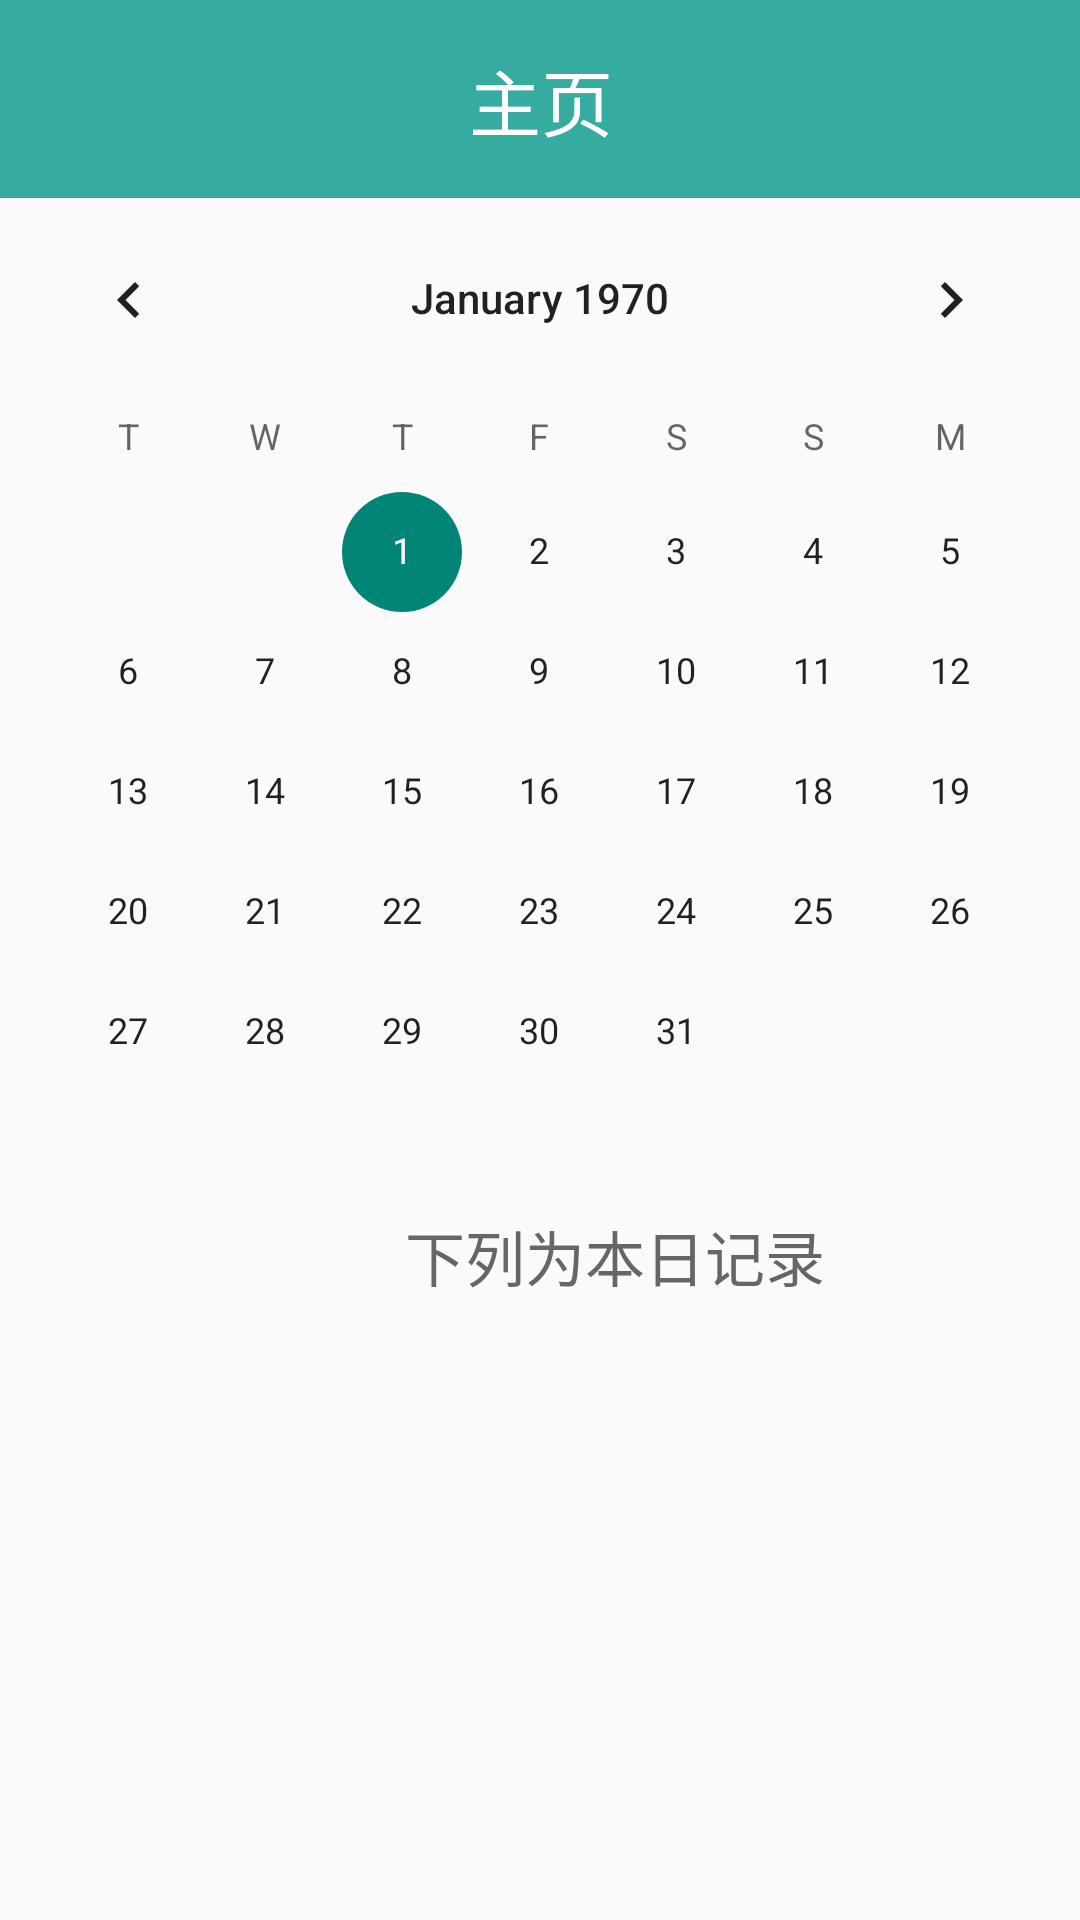

Here is an Android app screen rendered from its layout file. Give the layout XML and the strings, colors and styles it references.
<!-- AndroidManifest.xml: application theme WindowNoTitle -->
<!-- res/layout/fragment_home.xml -->
<?xml version="1.0" encoding="utf-8"?>
<FrameLayout xmlns:android="http://schemas.android.com/apk/res/android"
    xmlns:tools="http://schemas.android.com/tools"
    android:layout_width="match_parent"
    android:layout_height="match_parent"
    xmlns:app="http://schemas.android.com/apk/res-auto"
    tools:context=".HomeFragment">

    <LinearLayout
        android:id="@+id/linear_home"
        android:layout_width="match_parent"
        android:layout_height="match_parent"
        android:orientation="vertical">
            <androidx.constraintlayout.widget.ConstraintLayout
                android:layout_width="match_parent"
                android:layout_height="66dp"
                android:background="#C8009688">

                <ImageView
                    android:id="@+id/imageView3"
                    android:layout_width="50dp"
                    android:layout_height="39dp"
                    android:layout_marginStart="7dp"
                    android:layout_marginTop="16dp"
                    android:layout_marginEnd="133dp"
                    android:layout_marginBottom="11dp"
                    android:src="@drawable/ic_add"
                    app:layout_constraintBottom_toBottomOf="parent"
                    app:layout_constraintEnd_toStartOf="@+id/tv_title"
                    app:layout_constraintStart_toStartOf="parent"
                    app:layout_constraintTop_toTopOf="parent"
                    tools:ignore="ContentDescription,UnknownId" />

                <TextView
                    android:id="@+id/title"
                    android:layout_width="413dp"
                    android:layout_height="90dp"
                    android:ellipsize="marquee"
                    android:gravity="center_horizontal|center"
                    android:text="主页"
                    android:textColor="#ffffffff"
                    android:textSize="24dp"
                    app:layout_constraintBottom_toBottomOf="parent"
                    app:layout_constraintEnd_toEndOf="parent"
                    app:layout_constraintStart_toStartOf="parent"
                    app:layout_constraintTop_toTopOf="parent"
                    tools:ignore="HardcodedText,SpUsage" />

                <ImageView
                    android:id="@+id/imageView4"
                    android:layout_width="50dp"
                    android:layout_height="39dp"
                    android:src="@drawable/ic_baseline_menu"
                    app:layout_constraintBottom_toBottomOf="parent"
                    app:layout_constraintEnd_toEndOf="@+id/title"
                    app:layout_constraintHorizontal_bias="0.947"
                    app:layout_constraintStart_toEndOf="@+id/imageView3"
                    app:layout_constraintTop_toTopOf="parent"
                    tools:ignore="ContentDescription" />

            </androidx.constraintlayout.widget.ConstraintLayout>

        <CalendarView
            android:id="@+id/calendarView"
            android:layout_width="match_parent"
            android:layout_height="wrap_content"
            android:firstDayOfWeek="3"
            android:shownWeekCount="4"
            android:selectedWeekBackgroundColor="#aff"
            android:focusedMonthDateColor="#f00"
            android:weekSeparatorLineColor="#ff0"
            android:unfocusedMonthDateColor="#f9f"
            />

        <TextView
            android:id="@+id/textView3"
            android:layout_width="match_parent"
            android:layout_height="wrap_content"
            android:textSize="20sp"
            android:textColor="#666"
            android:text="                           下列为本日记录" />

        <ListView
            android:id="@+id/listviewhome"
            android:layout_width="match_parent"
            android:layout_height="wrap_content" />
    </LinearLayout>
</FrameLayout>
<!-- resources referenced by this layout -->
<resources>
  <style name="WindowNoTitle" parent="Theme.AppCompat.Light.DarkActionBar">
          <item name="windowNoTitle">true</item>
      </style>
</resources>
